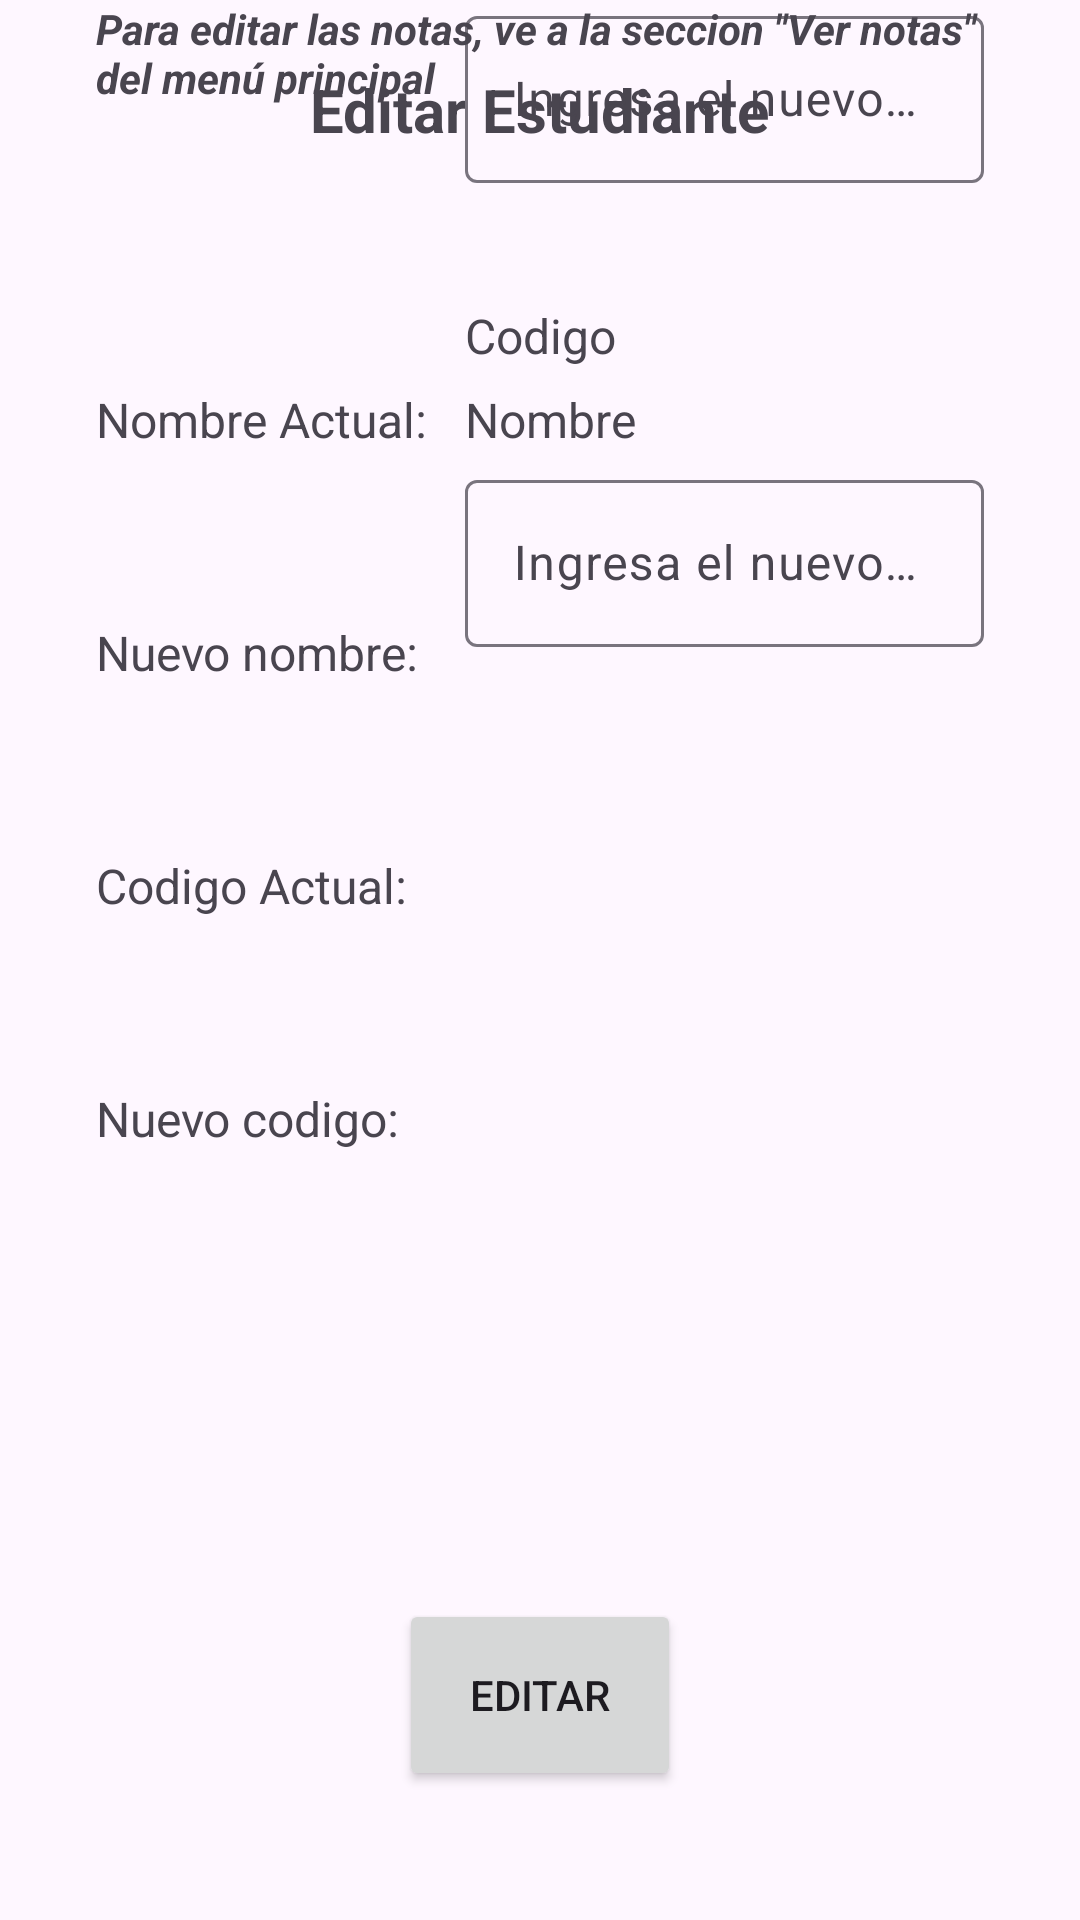

Android layout source for this screen:
<!-- AndroidManifest.xml: application theme Theme.Ejercicio_clase_6 -->
<!-- res/layout/activity_editar_estudiante.xml -->
<?xml version="1.0" encoding="utf-8"?>
<androidx.constraintlayout.widget.ConstraintLayout xmlns:android="http://schemas.android.com/apk/res/android"
    xmlns:app="http://schemas.android.com/apk/res-auto"
    xmlns:tools="http://schemas.android.com/tools"
    android:id="@+id/main"
    android:layout_width="match_parent"
    android:layout_height="match_parent"
    tools:context=".view.EditarEstudianteActivity">

    <TextView
        android:id="@+id/textView11"
        android:layout_width="wrap_content"
        android:layout_height="wrap_content"
        android:layout_marginTop="32dp"
        android:layout_marginBottom="32dp"
        android:text="Editar Estudiante"
        android:textSize="20sp"
        android:textStyle="bold"
        app:layout_constraintBottom_toTopOf="@+id/guideline16"
        app:layout_constraintEnd_toEndOf="parent"
        app:layout_constraintStart_toStartOf="parent"
        app:layout_constraintTop_toTopOf="parent" />

    <androidx.constraintlayout.widget.Guideline
        android:id="@+id/guideline16"
        android:layout_width="wrap_content"
        android:layout_height="wrap_content"
        android:orientation="horizontal"
        app:layout_constraintGuide_begin="73dp" />

    <TextView
        android:id="@+id/textView12"
        android:layout_width="wrap_content"
        android:layout_height="wrap_content"
        android:layout_marginStart="32dp"
        android:layout_marginTop="56dp"
        android:text="Nombre Actual:"
        android:textSize="16sp"
        app:layout_constraintStart_toStartOf="parent"
        app:layout_constraintTop_toTopOf="@+id/guideline16" />

    <TextView
        android:id="@+id/textView16"
        android:layout_width="wrap_content"
        android:layout_height="wrap_content"
        android:layout_marginStart="32dp"
        android:layout_marginTop="56dp"
        android:text="Nuevo nombre:"
        android:textSize="16sp"
        app:layout_constraintStart_toStartOf="parent"
        app:layout_constraintTop_toBottomOf="@+id/textView12" />

    <com.google.android.material.textfield.TextInputLayout
        android:id="@+id/textInputly"
        android:layout_width="0dp"
        android:layout_height="wrap_content"
        android:layout_marginTop="32dp"
        android:layout_marginEnd="32dp"
        app:layout_constraintEnd_toEndOf="parent"
        app:layout_constraintStart_toStartOf="@+id/guideline17"
        app:layout_constraintTop_toBottomOf="@+id/tv_nombre_actual_nota">

        <com.google.android.material.textfield.TextInputEditText
            android:id="@+id/input_nuevo_nombre"
            android:layout_width="match_parent"
            android:layout_height="wrap_content"
            android:hint="Ingresa el nuevo nombre" />
    </com.google.android.material.textfield.TextInputLayout>

    <TextView
        android:id="@+id/tv_nombre_actual_est"
        android:layout_width="wrap_content"
        android:layout_height="wrap_content"
        android:layout_marginTop="56dp"
        android:text="Nombre"
        android:textSize="16sp"
        app:layout_constraintStart_toStartOf="@+id/guideline17"
        app:layout_constraintTop_toTopOf="@+id/guideline16" />

    <androidx.constraintlayout.widget.Guideline
        android:id="@+id/guideline17"
        android:layout_width="wrap_content"
        android:layout_height="wrap_content"
        android:orientation="vertical"
        app:layout_constraintGuide_begin="155dp" />

    <Button
        android:id="@+id/btn_editar_est"
        android:layout_width="94dp"
        android:layout_height="64dp"
        android:layout_marginBottom="16dp"
        android:text="Editar"
        app:layout_constraintBottom_toTopOf="@+id/guideline18"
        app:layout_constraintEnd_toEndOf="parent"
        app:layout_constraintStart_toStartOf="parent" />

    <Button
        android:id="@+id/btn_volver_editar_est"
        android:layout_width="90dp"
        android:layout_height="64dp"
        android:layout_marginTop="32dp"
        android:text="Volver"
        app:layout_constraintEnd_toEndOf="parent"
        app:layout_constraintStart_toStartOf="parent"
        app:layout_constraintTop_toTopOf="@+id/guideline18" />

    <androidx.constraintlayout.widget.Guideline
        android:id="@+id/guideline18"
        android:layout_width="wrap_content"
        android:layout_height="wrap_content"
        android:orientation="horizontal"
        app:layout_constraintGuide_begin="613dp" />

    <TextView
        android:id="@+id/textView13"
        android:layout_width="wrap_content"
        android:layout_height="wrap_content"
        android:layout_marginStart="32dp"
        android:layout_marginTop="56dp"
        android:text="Codigo Actual:"
        android:textSize="16sp"
        app:layout_constraintStart_toStartOf="parent"
        app:layout_constraintTop_toBottomOf="@+id/textView16" />

    <TextView
        android:id="@+id/textView14"
        android:layout_width="wrap_content"
        android:layout_height="wrap_content"
        android:layout_marginStart="32dp"
        android:layout_marginTop="56dp"
        android:text="Nuevo codigo:"
        android:textSize="16sp"
        app:layout_constraintStart_toStartOf="parent"
        app:layout_constraintTop_toBottomOf="@+id/textView13" />

    <TextView
        android:id="@+id/tv_codigo_actual"
        android:layout_width="wrap_content"
        android:layout_height="wrap_content"
        android:layout_marginTop="40dp"
        android:text="Codigo"
        android:textSize="16sp"
        app:layout_constraintStart_toStartOf="@+id/guideline17"
        app:layout_constraintTop_toBottomOf="@+id/textInputly" />

    <com.google.android.material.textfield.TextInputLayout
        android:layout_width="0dp"
        android:layout_height="wrap_content"
        android:layout_marginTop="32dp"
        android:layout_marginEnd="32dp"
        app:layout_constraintEnd_toEndOf="parent"
        app:layout_constraintStart_toStartOf="@+id/guideline17"
        app:layout_constraintTop_toBottomOf="@+id/tv_codigo_actual">

        <com.google.android.material.textfield.TextInputEditText
            android:id="@+id/input_nuevo_codigo"
            android:layout_width="match_parent"
            android:layout_height="wrap_content"
            android:hint="Ingresa el nuevo codigo" />
    </com.google.android.material.textfield.TextInputLayout>

    <TextView
        android:id="@+id/textView17"
        android:layout_width="0dp"
        android:layout_height="wrap_content"
        android:layout_marginStart="32dp"
        android:layout_marginEnd="32dp"
        android:layout_marginBottom="24dp"
        android:text="Para editar las notas, ve a la seccion &quot;Ver notas&quot; del menú principal"
        android:textStyle="bold|italic"
        app:layout_constraintBottom_toTopOf="@+id/btn_editar_nota"
        app:layout_constraintEnd_toEndOf="parent"
        app:layout_constraintStart_toStartOf="parent" />
</androidx.constraintlayout.widget.ConstraintLayout>
<!-- resources referenced by this layout -->
<resources>
  <style name="Theme.Ejercicio_clase_6" parent="Base.Theme.Ejercicio_clase_6" />
  <style name="Base.Theme.Ejercicio_clase_6" parent="Theme.Material3.DayNight.NoActionBar">
          
          
      </style>
</resources>
